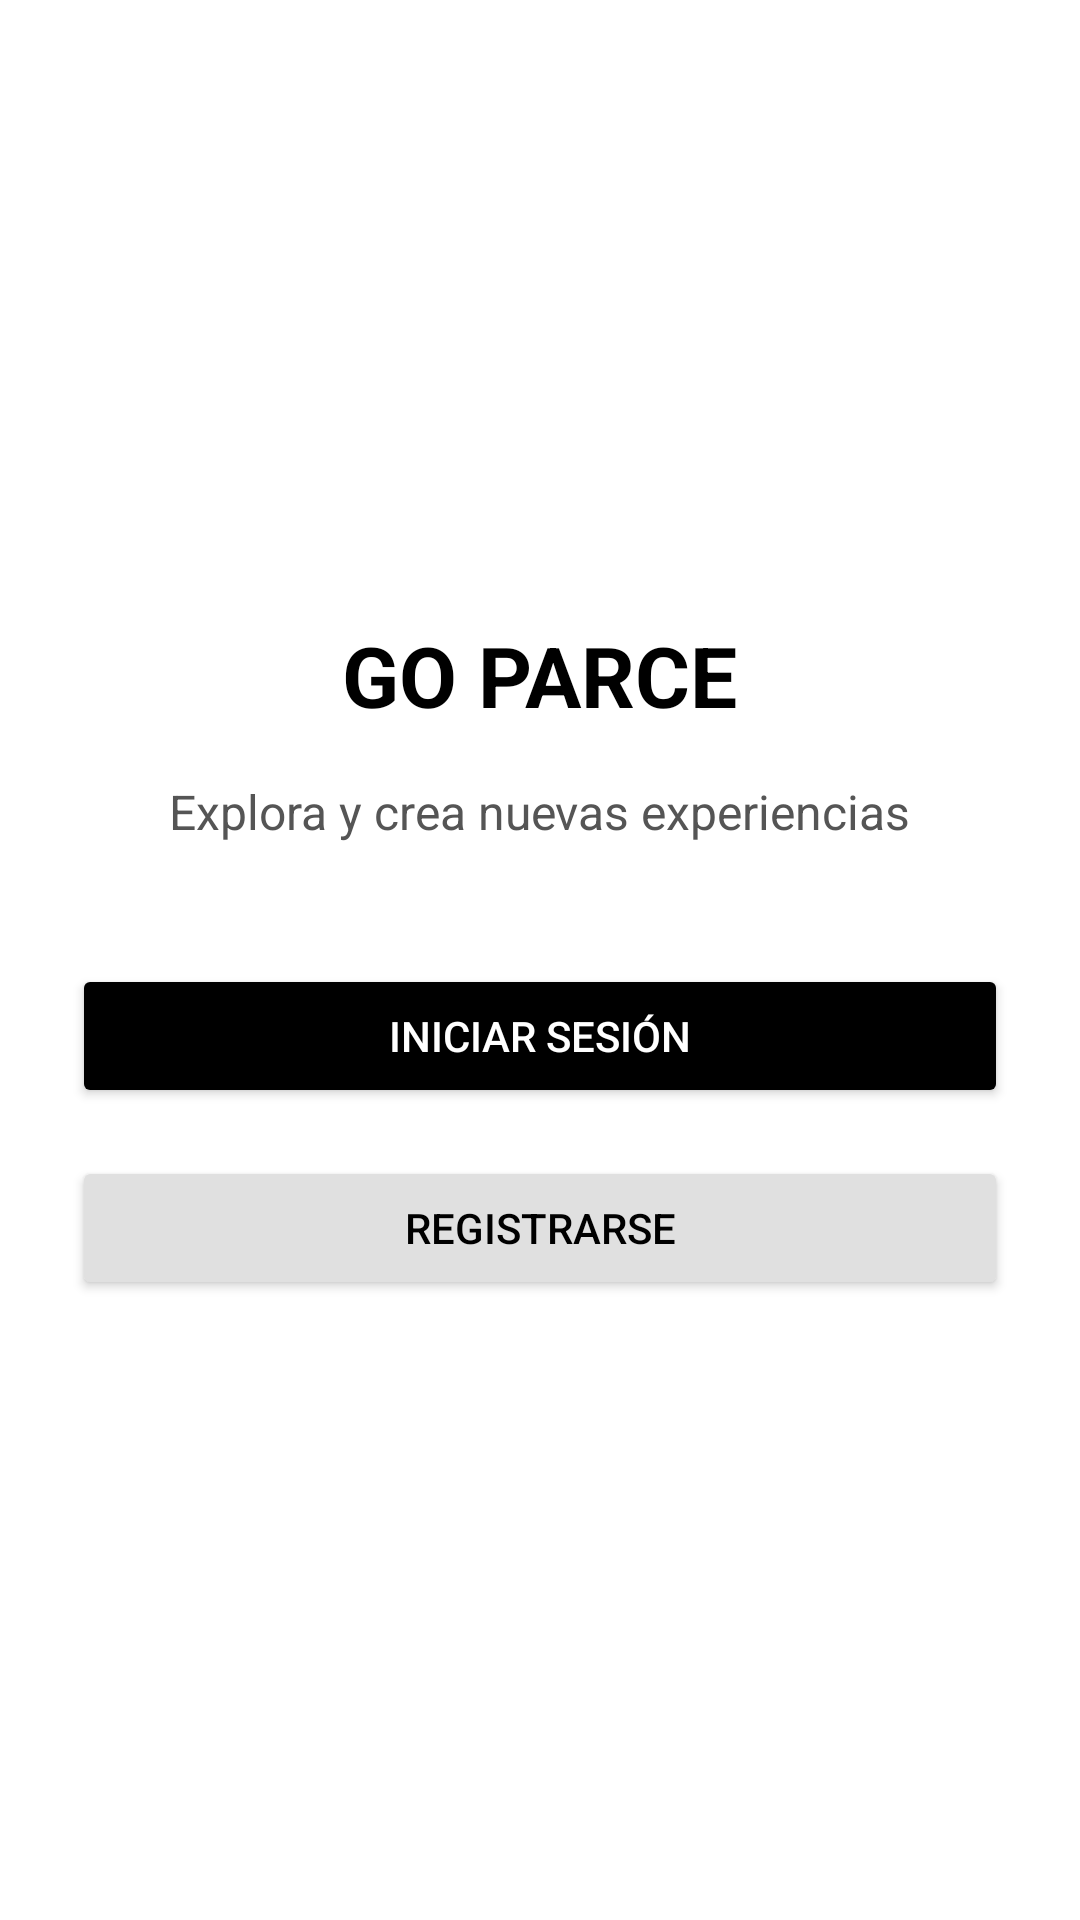

Layout XML and referenced resources for this Android screen:
<!-- AndroidManifest.xml: application theme Theme.GOparce -->
<!-- res/layout/activity_main.xml -->
<?xml version="1.0" encoding="utf-8"?>
<LinearLayout
    xmlns:android="http://schemas.android.com/apk/res/android"
    android:layout_width="match_parent"
    android:layout_height="match_parent"
    android:orientation="vertical"
    android:gravity="center"
    android:padding="24dp"
    android:background="#FFFFFF">

    
    <TextView
        android:id="@+id/txtTitulo"
        android:layout_width="wrap_content"
        android:layout_height="wrap_content"
        android:text="GO PARCE"
        android:textSize="28sp"
        android:textStyle="bold"
        android:textColor="#000000"
        android:layout_marginBottom="16dp"/>

    
    <TextView
        android:id="@+id/txtDescripcion"
        android:layout_width="wrap_content"
        android:layout_height="wrap_content"
        android:text="Explora y crea nuevas experiencias"
        android:textSize="16sp"
        android:textColor="#555555"
        android:layout_marginBottom="40dp"/>

    
    <Button
        android:id="@+id/btnLogin"
        android:layout_width="match_parent"
        android:layout_height="wrap_content"
        android:text="Iniciar sesión"
        android:backgroundTint="#000000"
        android:textColor="#FFFFFF"
        android:layout_marginBottom="16dp"/>

    
    <Button
        android:id="@+id/btnRegistro"
        android:layout_width="match_parent"
        android:layout_height="wrap_content"
        android:text="Registrarse"
        android:backgroundTint="#E0E0E0"
        android:textColor="#000000"/>

</LinearLayout>
<!-- resources referenced by this layout -->
<resources>
  <style name="Theme.GOparce" parent="Base.Theme.GOparce" />
  <style name="Base.Theme.GOparce" parent="Theme.Material3.DayNight.NoActionBar">
          
          
      </style>
</resources>
